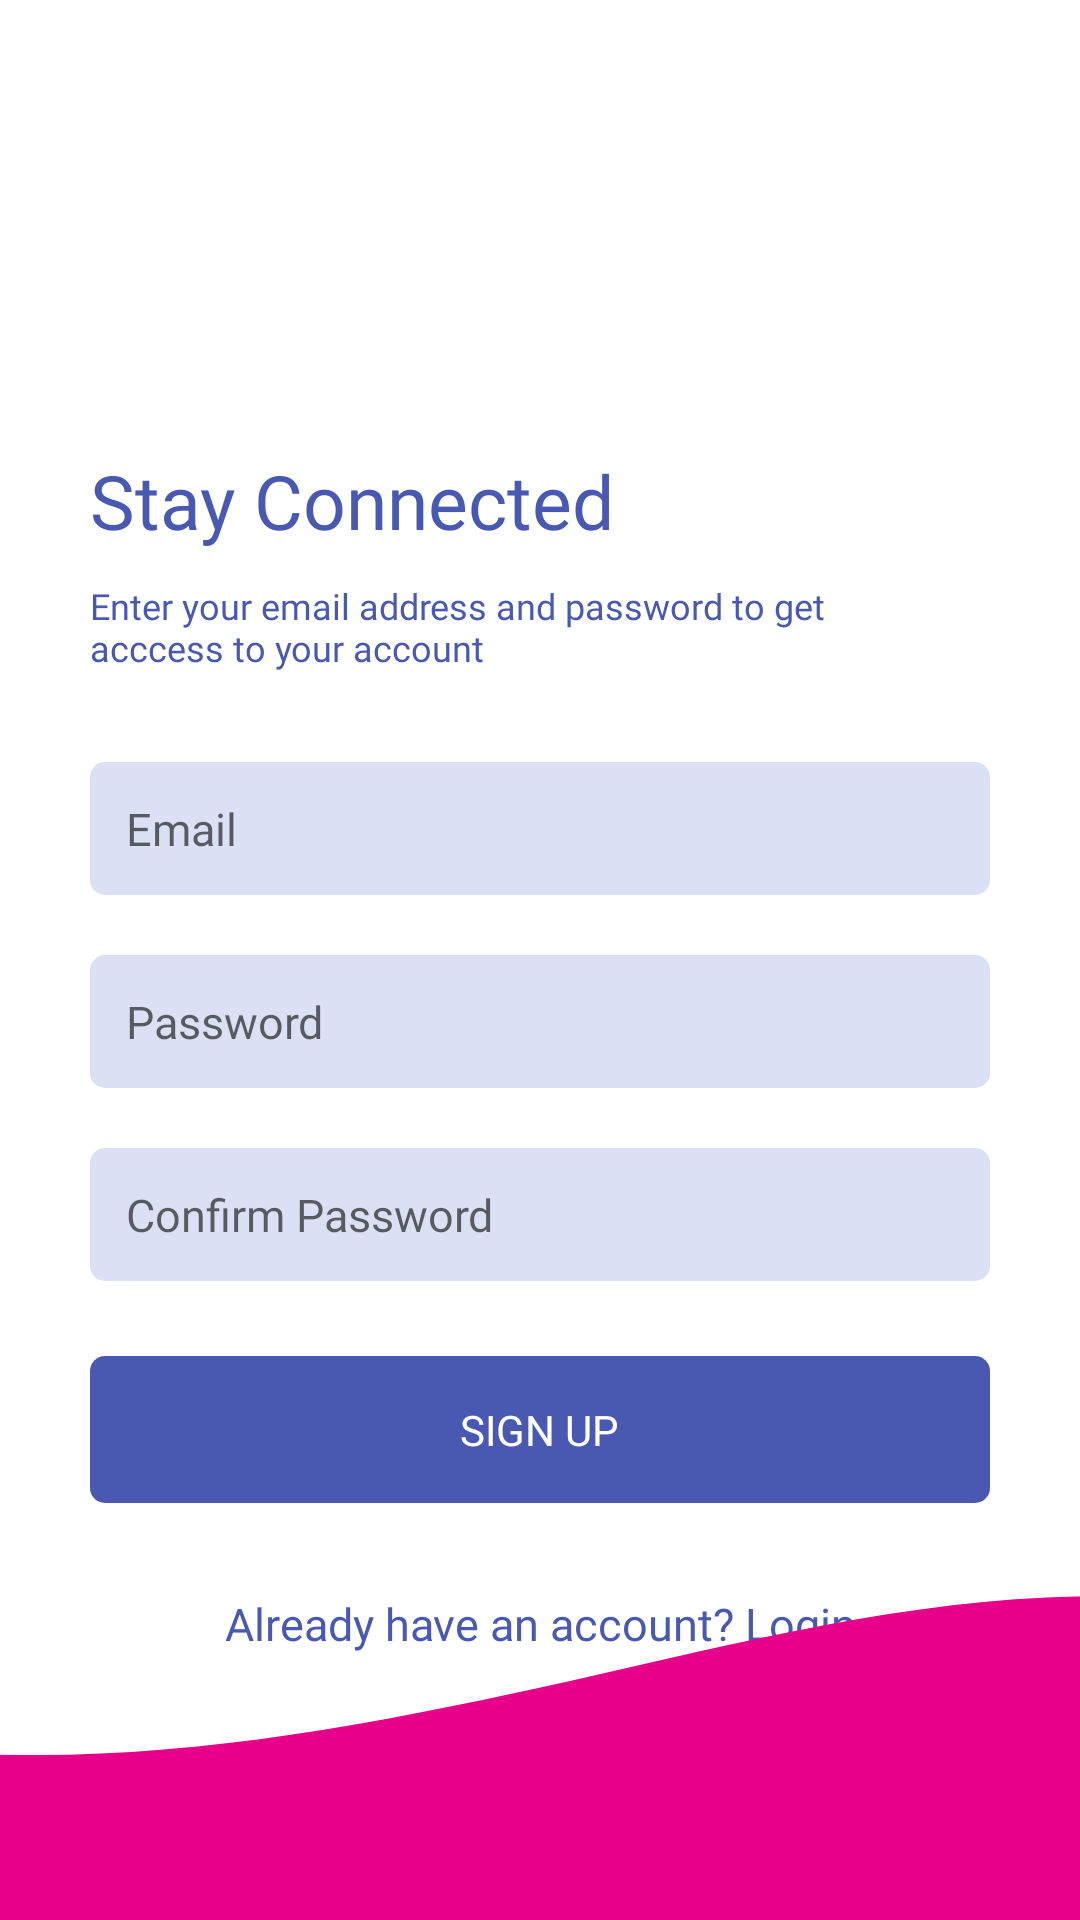

This screen was rendered from an Android layout file. Write that file and the resources it references.
<!-- AndroidManifest.xml: application theme Theme.QuizApp -->
<!-- res/layout/activity_sign_up.xml -->
<?xml version="1.0" encoding="utf-8"?>
<androidx.constraintlayout.widget.ConstraintLayout xmlns:android="http://schemas.android.com/apk/res/android"
    xmlns:app="http://schemas.android.com/apk/res-auto"
    xmlns:tools="http://schemas.android.com/tools"
    android:layout_width="match_parent"
    android:layout_height="match_parent"
    tools:context=".SignUpActivity">

    <TextView
        android:id="@+id/tv_heading"
        android:layout_width="wrap_content"
        android:layout_height="wrap_content"
        android:layout_marginHorizontal="30dp"
        android:layout_marginTop="150dp"
        android:fontFamily="@font/nunito_bold"
        android:text="@string/stay_connected"
        android:textColor="@color/quiz_blue"
        android:textSize="25sp"
        app:layout_constraintStart_toStartOf="parent"
        app:layout_constraintTop_toTopOf="parent" />

    <TextView
        android:id="@+id/tv_subheading"
        android:layout_width="0dp"
        android:layout_height="wrap_content"
        android:layout_marginTop="10dp"
        android:fontFamily="@font/nunito_bold"
        android:paddingEnd="100dp"
        android:text="@string/signup_subtitile"
        android:textAlignment="textStart"
        android:textColor="@color/quiz_blue"
        android:textSize="12sp"
        app:layout_constraintStart_toStartOf="@id/tv_heading"
        app:layout_constraintTop_toBottomOf="@+id/tv_heading" />


    <EditText
        android:id="@+id/tv_email"
        android:layout_width="match_parent"
        android:layout_height="wrap_content"
        android:layout_marginHorizontal="30dp"
        android:layout_marginTop="30dp"
        android:background="@drawable/form_fields_bg"
        android:fontFamily="@font/nunito_light"
        android:hint="@string/email"
        android:padding="12dp"
        android:textAlignment="textStart"
        android:textColor="@color/quiz_blue"
        android:textSize="15sp"
        app:layout_constraintTop_toBottomOf="@+id/tv_subheading" />


    <EditText
        android:id="@+id/tv_password"
        android:layout_width="0dp"
        android:layout_height="wrap_content"
        android:layout_marginTop="20dp"
        android:background="@drawable/form_fields_bg"
        android:fontFamily="@font/nunito_light"
        android:hint="@string/password"
        android:inputType="textPassword"
        android:padding="12dp"
        android:textAlignment="textStart"
        android:textColor="@color/quiz_blue"
        android:textSize="15sp"
        app:layout_constraintEnd_toEndOf="@+id/tv_email"
        app:layout_constraintStart_toStartOf="@+id/tv_email"
        app:layout_constraintTop_toBottomOf="@+id/tv_email" />


    <EditText
        android:id="@+id/tv_confirm_password"
        android:layout_width="match_parent"
        android:layout_height="wrap_content"
        android:layout_marginHorizontal="30dp"
        android:layout_marginTop="20dp"
        android:background="@drawable/form_fields_bg"
        android:fontFamily="@font/nunito_light"
        android:hint="@string/confirm_password"
        android:inputType="textPassword"
        android:padding="12dp"
        android:textAlignment="textStart"
        android:textColor="@color/quiz_blue"
        android:textSize="15sp"
        app:layout_constraintTop_toBottomOf="@+id/tv_password" />


    <RelativeLayout
        android:id="@+id/btn_SignUp"
        android:layout_width="match_parent"
        android:layout_height="wrap_content"
        android:layout_marginHorizontal="30dp"
        android:layout_marginTop="25dp"
        android:background="@drawable/round_bg"
        android:padding="15dp"
        app:layout_constraintTop_toBottomOf="@+id/tv_confirm_password">

        <TextView
            android:id="@+id/btn_text"
            android:layout_width="wrap_content"
            android:layout_height="wrap_content"
            android:layout_centerHorizontal="true"
            android:fontFamily="@font/nunito_bold"
            android:text="@string/txt_sign_up"
            android:textColor="@color/white" />

    </RelativeLayout>

    <TextView
        android:id="@+id/tv_already_account"
        android:layout_width="0dp"
        android:layout_height="wrap_content"
        android:layout_marginTop="20dp"
        android:fontFamily="@font/nunito_bold"
        android:padding="10dp"
        android:text="@string/txt_already_have_an_account"
        android:textAlignment="center"
        android:textColor="@color/quiz_blue"
        android:textSize="15sp"
        app:layout_constraintStart_toStartOf="@+id/btn_SignUp"
        app:layout_constraintEnd_toEndOf="@+id/btn_SignUp"
        app:layout_constraintTop_toBottomOf="@+id/btn_SignUp" />


    <ImageView
        android:layout_width="match_parent"
        android:layout_height="150dp"
        app:layout_constraintBottom_toBottomOf="parent"
        android:src="@drawable/ic_red_wave"
        android:scaleType="centerCrop"/>


</androidx.constraintlayout.widget.ConstraintLayout>
<!-- resources referenced by this layout -->
<resources>
  <color name="quiz_blue">#4959B1</color>
  <color name="white">#FFFFFFFF</color>
  <!-- drawable form_fields_bg (drawable) -->
  <?xml version="1.0" encoding="utf-8"?>
  <shape xmlns:android="http://schemas.android.com/apk/res/android">
  
      <solid android:color="#DCE0F5"/>
      <corners android:radius="5dp"/>
  </shape>
  <!-- drawable ic_red_wave (drawable) -->
  <vector xmlns:android="http://schemas.android.com/apk/res/android"
      android:width="1440dp"
      android:height="320dp"
      android:viewportWidth="1440"
      android:viewportHeight="320">
    <path
        android:pathData="M0,160L60,170.7C120,181 240,203 360,202.7C480,203 600,181 720,154.7C840,128 960,96 1080,90.7C1200,85 1320,107 1380,117.3L1440,128L1440,320L1380,320C1320,320 1200,320 1080,320C960,320 840,320 720,320C600,320 480,320 360,320C240,320 120,320 60,320L0,320Z"
        android:fillColor="#e7008a"/>
  </vector>
  <!-- drawable round_bg (drawable) -->
  <?xml version="1.0" encoding="utf-8"?>
  <shape xmlns:android="http://schemas.android.com/apk/res/android">
  
      <corners android:radius="5dp" />
      <solid android:color="@color/quiz_blue"/>
  
  </shape>
  <string name="confirm_password">Confirm Password</string>
  <string name="email">Email</string>
  <string name="password">Password</string>
  <string name="signup_subtitile">Enter your email address and password to get acccess to your account</string>
  <string name="stay_connected">Stay Connected</string>
  <string name="txt_already_have_an_account">Already have an account? Login</string>
  <string name="txt_sign_up">SIGN UP</string>
  <style name="Theme.QuizApp" parent="Theme.MaterialComponents.Light.DarkActionBar">
          
          <item name="colorPrimary">@color/purple_500</item>
          <item name="colorPrimaryVariant">@color/purple_700</item>
          <item name="colorOnPrimary">@color/white</item>
          
          <item name="colorSecondary">@color/teal_200</item>
          <item name="colorSecondaryVariant">@color/teal_700</item>
          <item name="colorOnSecondary">@color/black</item>
          
          <item name="android:statusBarColor" tools:targetApi="l">?attr/colorPrimaryVariant</item>
          <item name="windowNoTitle">true</item>
          
      </style>
  <color name="purple_500">#FF6200EE</color>
  <color name="purple_700">#FF3700B3</color>
  <color name="teal_200">#FF03DAC5</color>
  <color name="teal_700">#FF018786</color>
  <color name="black">#FF000000</color>
</resources>
